Image classification data set "data" (rsobralm/Projeto-IA on GitHub). Class labels (5): bottle, can, cigarette, plastic bag and wrapper, straw.

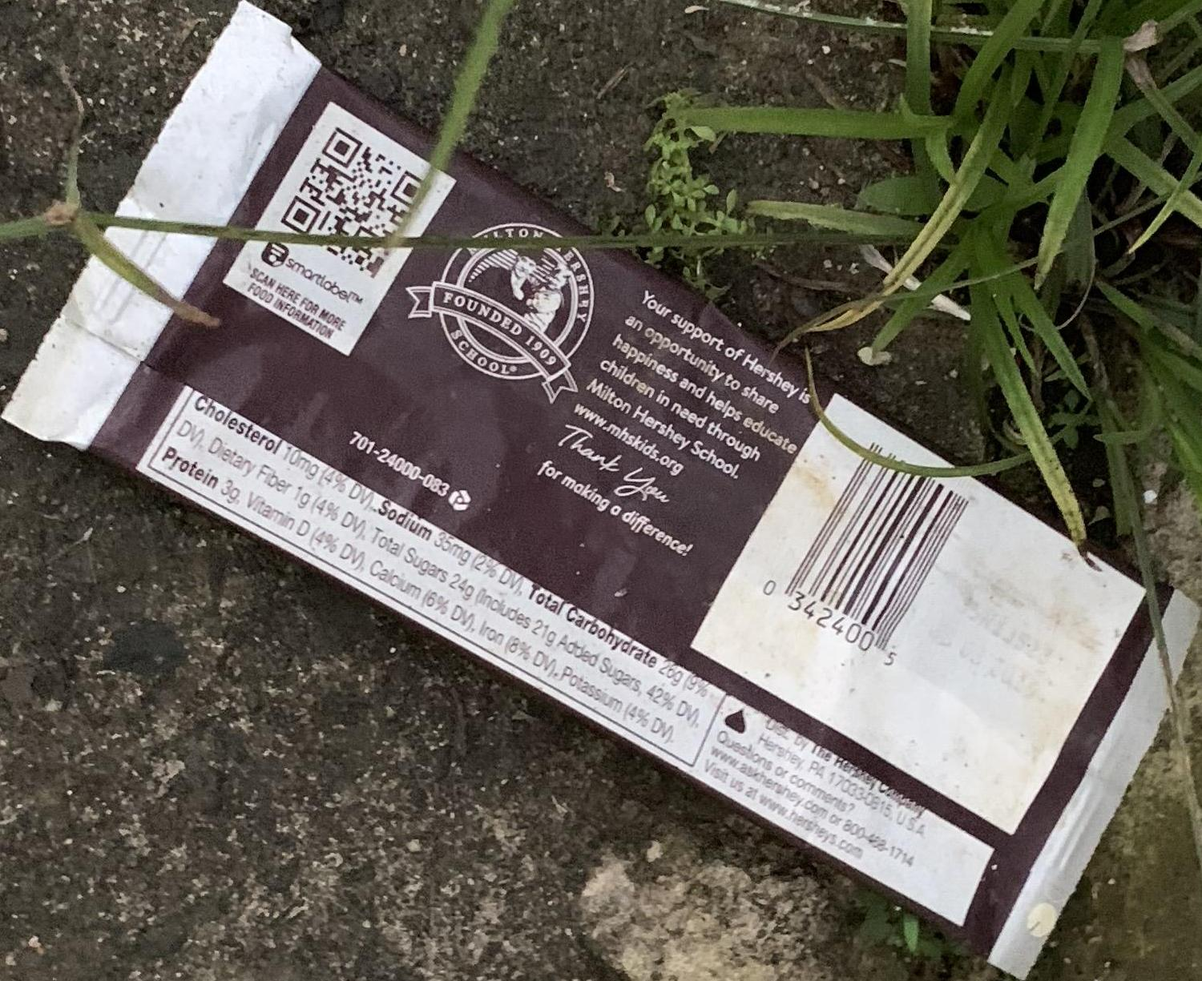
Label: plastic bag and wrapper

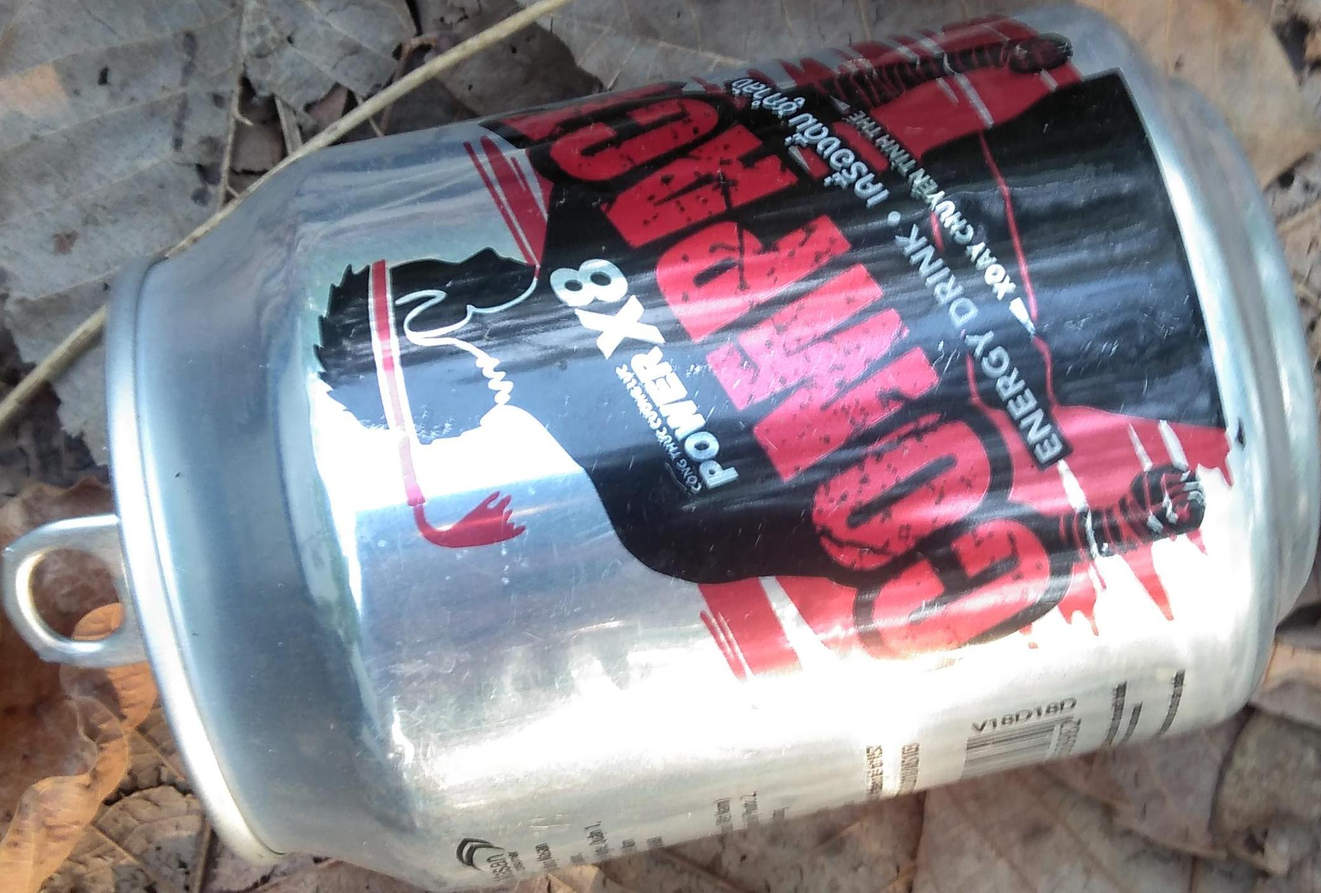
Label: can

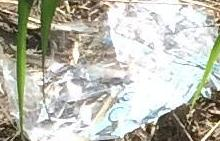
Label: plastic bag and wrapper

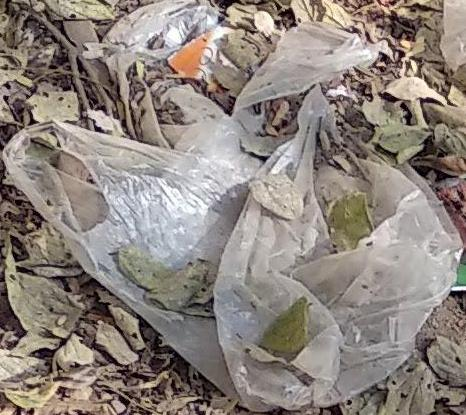
Label: plastic bag and wrapper

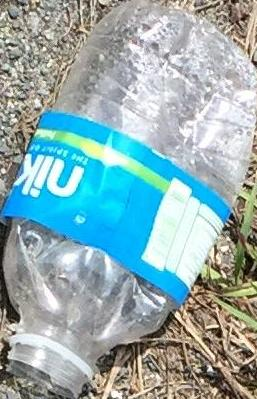
Label: bottle

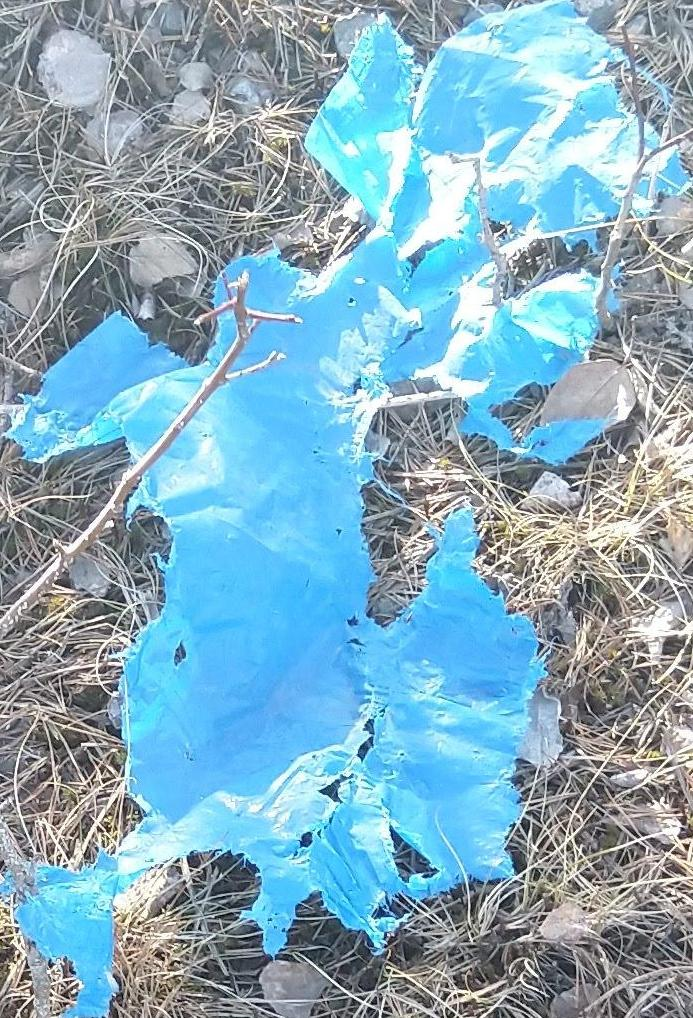
Label: plastic bag and wrapper
